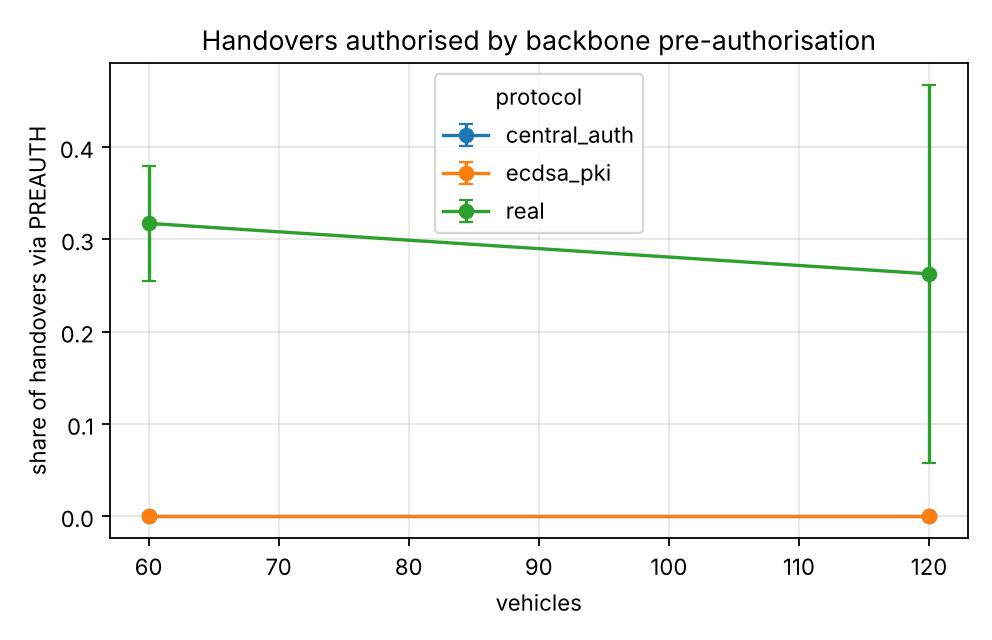

The data file committed next to this chart (first rows):
series, vehicles, handover_via_preauth, handover_via_preauth_ci95
experiments.baselines.central_auth, 60.0, 0.0, 0.0
experiments.baselines.central_auth, 120.0, 0.0, 0.0
experiments.baselines.ecdsa_pki, 60.0, 0.0, 0.0
experiments.baselines.ecdsa_pki, 120.0, 0.0, 0.0
real, 60.0, 0.3173, 0.06226
real, 120.0, 0.2626, 0.205
